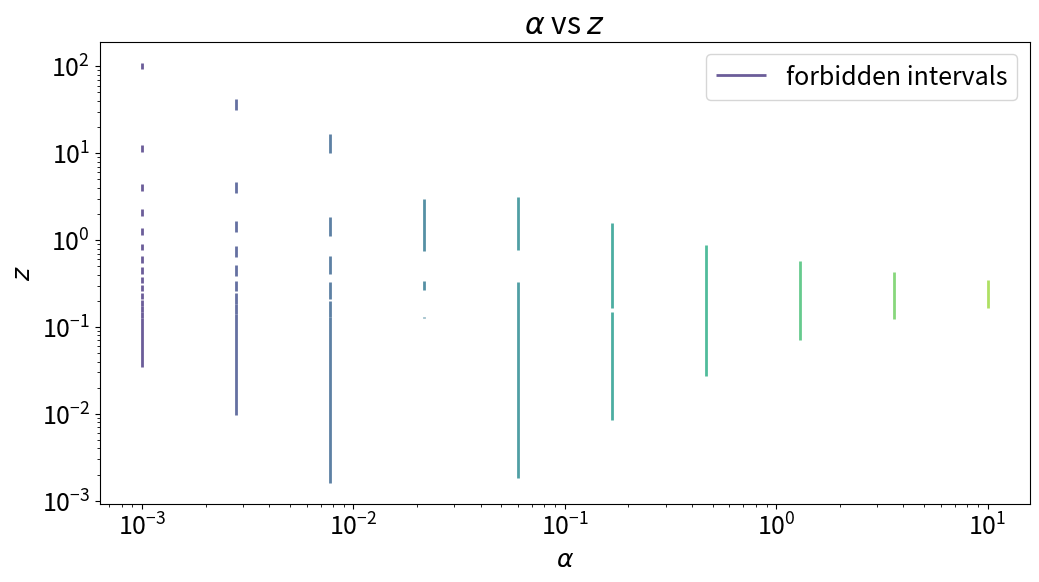

Reproduce this figure in Python.
import numpy as np
import matplotlib.pyplot as plt
import seaborn as sns
from scipy.optimize import root, brentq
plt.rcParams.update({'font.size': 18})

def resolvent_system(x,z,alpha,gamma_k):
    gi,gr=x
    den=(alpha-gr*gamma_k)**2+(gi*gamma_k)**2
    frac1=np.sum(alpha*gamma_k**2/den)
    frac2=np.sum(gamma_k*alpha**2/den)
    F1=frac1-1/(gr**2+gi**2)
    F2=frac2-z
    return np.array([F1,F2])

def eigenvalues_real(real_resolvent,alpha,fourier):
    frac=np.sum(fourier*alpha/(alpha-fourier*real_resolvent))
    return frac+1/real_resolvent

def first_derivative(real_resolvent,alpha,fourier):
    frac=np.sum(fourier**2*alpha/(alpha-real_resolvent*fourier)**2)
    return frac-1/real_resolvent**2

alpha = np.logspace(-3, 1, 10)
phi_0=0.2
k_modes=np.arange(1,50)
Gamma_k=(1.0-(-1.0)**k_modes)/(2.0*(np.pi*k_modes)**2)
Gamma_k=np.concatenate([Gamma_k,Gamma_k])
gamma_hat_0=phi_0-1/4

g_min=-1000
g_max=1000

def get_poles(alpha,gamma_k,g_min,g_max):
    gamma_nonzero=gamma_k[np.abs(gamma_k)>1e-14]
    poles=alpha/gamma_nonzero
    poles=poles[(poles>g_min)&(poles<g_max)]
    poles=np.append(poles,0.0)
    return np.unique(np.sort(poles))


def find_seed(z,alpha,gamma_k,g_left,g_right):
    gi_guesses=[-1e-3,-1e-2,-0.1,-0.5,-1,-2,-5,-10,-20,-50,-100]
    gr_guesses=[g_left,g_right,(g_left+g_right)/2,0]
    for gi0 in gi_guesses:
        for gr0 in gr_guesses:
            sol=root(resolvent_system,[gi0,gr0],args=(z,alpha,gamma_k))
            if not sol.success:
                continue
            gi,gr=sol.x
            residual=np.linalg.norm(resolvent_system(sol.x,z,alpha,gamma_k))
            if residual<1e-7 and abs(gi)>1e-7:
                if gi>0:
                    gi=-gi
                return np.array([gi,gr])
    return None

def solve_band(z_min,z_max,g_left,g_right,alpha,gamma_k,npoints=1000):
    delta=min(1e-4,(z_max-z_min)*1e-4)
    z_left=z_min+delta
    z_right=z_max-delta
    z_mid=(z_left+z_right)/2
    seed=find_seed(z_mid,alpha,gamma_k,g_left,g_right)

    if seed is None:
        print("Nessun seed trovato:",alpha,z_min,z_max)
        return np.array([]),np.array([])

    n_left=npoints//2
    n_right=npoints-n_left
    z_values_left=np.linspace(z_mid,z_left,n_left)
    z_values_right=np.linspace(z_mid,z_right,n_right)

    z_solution_left=[]
    rho_left=[]
    guess=seed.copy()

    for z in z_values_left:
        sol=root(resolvent_system,guess,args=(z,alpha,gamma_k))
        if not sol.success:
            break
        gi,gr=sol.x
        if gi>0:
            gi=-gi
        if abs(gi)<1e-10:
            break
        z_solution_left.append(z)
        rho_left.append(-gi/np.pi)
        guess=np.array([gi,gr])

    z_solution_right=[]
    rho_right=[]
    guess=seed.copy()

    for z in z_values_right[1:]:
        sol=root(resolvent_system,guess,args=(z,alpha,gamma_k))
        if not sol.success:
            break
        gi,gr=sol.x
        if gi>0:
            gi=-gi
        if abs(gi)<1e-10:
            break
        z_solution_right.append(z)
        rho_right.append(-gi/np.pi)
        guess=np.array([gi,gr])

    z_solution=np.concatenate((np.array(z_solution_left)[::-1],np.array(z_solution_right)))
    rho_solution=np.concatenate((np.array(rho_left)[::-1],np.array(rho_right)))
    return z_solution,rho_solution


plt.figure(figsize=(12,6))
plt.title(r'$\alpha$ vs $z$')
colors = plt.cm.viridis(np.linspace(0.15, 0.85, len(alpha)))
label_i = True
for index in range(len(alpha)):
    edge_data=[]
    poles=get_poles(alpha[index],Gamma_k,g_min,g_max)
    boundaries=np.concatenate(([g_min],poles,[g_max]))
    eps=1e-5

    for left,right in zip(boundaries[:-1],boundaries[1:]):
        a=left+eps
        b=right-eps
        if a>=b:
            continue

        g_values=np.linspace(a,b,3000)
        der_values=np.array([first_derivative(g,alpha[index],Gamma_k) for g in g_values])

        for j in range(len(g_values)-1):
            if not np.isfinite(der_values[j]) or not np.isfinite(der_values[j+1]):
                continue

            if der_values[j]*der_values[j+1]<0:
                roo=brentq(first_derivative,g_values[j],g_values[j+1],args=(alpha[index],Gamma_k))
                estremo=eigenvalues_real(roo,alpha[index],Gamma_k)

                if estremo>0 and not any(abs(estremo-e[0])<1e-7 for e in edge_data):
                    edge_data.append((estremo,roo))

    edge_data.sort(key=lambda x:x[0])

    intervals=np.array([e[0] for e in edge_data])
    gr_guess=np.array([e[1] for e in edge_data])

    print("\nalpha =",alpha[index])
    print("intervals =",intervals)
    print("gr_guess =",gr_guess)


    for j in range(0,len(intervals)-1,2):
        z_min = intervals[j]
        z_max = intervals[j+1]
        plt.vlines(x=alpha[index],ymin=z_min,ymax=z_max, color=colors[index],linewidth=2,alpha=0.8, label = 'forbidden intervals' if label_i else None )
        label_i = False
   

plt.xlabel(r'$\alpha$')
plt.ylabel(r'$z$')
plt.xscale('log')
plt.yscale('log')
plt.legend()
plt.savefig('alpha_i.png')
plt.show()




  
